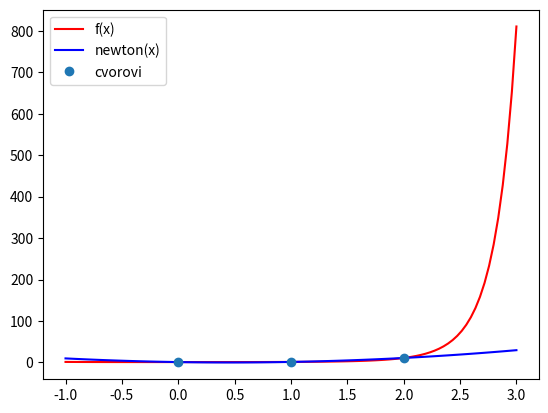

Recreate this plot in Python.
'''
Newtonovim polinomom interpolirajte funkciju f(x)=(e^(x^2))/(x^2 + 1) u čvorovim 0,1,2.
Nacrtajte graf funkcije i Newtonov polinom i označite čvorove.
Izračunajte apsolutnu i relativnu pogrešku u čvoru 0.35.
'''

import numpy as np
from matplotlib import pyplot


def f(x):
    return np.exp(x ** 2) / (x ** 2 + 1)


matrica = np.zeros([3, 3])
cvorovi = np.array([0, 1, 2])

matrica[0, 0] = f(cvorovi[0])
matrica[1, 0] = f(cvorovi[1])
matrica[2, 0] = f(cvorovi[2])

matrica[0, 1] = (matrica[1, 0] - matrica[0, 0]) / (cvorovi[1] - cvorovi[0])
matrica[1, 1] = (matrica[2, 0] - matrica[1, 0]) / (cvorovi[2] - cvorovi[1])

matrica[0, 2] = (matrica[1, 1] - matrica[0, 1]) / (cvorovi[2] - cvorovi[0])


def newton(x):
    return matrica[0, 0] + (x - cvorovi[0])*matrica[0, 1] + (x - cvorovi[0])*(x - cvorovi[1])*matrica[0, 2]


f_pravo = f(0.35)
f_newton = newton(0.35)
f_newton_absgr = abs(f_pravo - f_newton)
f_newton_relgr = f_newton_absgr/abs(f_pravo)

print(f"Vrijednost u x = 0.35: {f_pravo:.2f}, newton: {f_newton:.2f}")
print(
    f"Apsolutna greska = {f_newton_absgr:.2f}, relativna greska = {f_newton_relgr * 100:.2f}%")

domena = np.linspace(-1, 3, 100)
pyplot.plot(domena, f(domena), 'r', label="f(x)")
pyplot.plot(domena, newton(domena), 'b', label="newton(x)")
pyplot.plot(cvorovi, f(cvorovi), 'o', label="cvorovi")
pyplot.legend()
pyplot.show()
